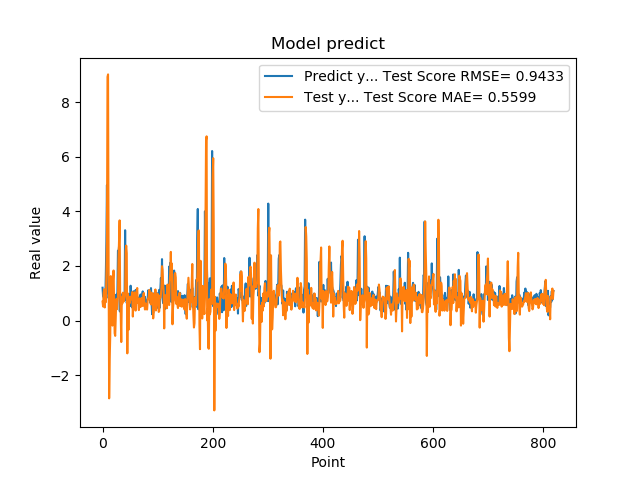

The table this chart was drawn from, first rows:
1.201630949974060059e+00, 6.950149415677981946e-01
8.802530169486999512e-01, 5.126421139860787290e-01
8.531429767608642578e-01, 1.017192185354784728e+00
7.591750025749206543e-01, 1.145876899719096453e+00
1.005007982254028320e+00, 4.786868294533284107e-01
7.687720060348510742e-01, 8.212964978222299095e-01
1.740013241767883301e+00, 6.740297580208043371e-01
2.913533687591552734e+00, 1.674209242240198181e+00
4.963075160980224609e+00, 3.024556018319501938e+00
1.471215128898620605e+00, 8.919355864997951855e+00
1.000648975372314453e+00, 9.010872806276294611e+00
8.220189809799194336e-01, 2.037446940791435956e+00
9.362199902534482643e-01, -2.848270457272837231e+00
5.486897230148315430e-01, -1.406455818238260047e+00
1.111255049705505371e+00, -5.484355711420774160e-01
7.148039937019348145e-01, 1.627108739711379481e+00
1.052167057991027832e+00, 6.749475376721277842e-01
8.955980539321898304e-01, 4.891980365899341598e-01
7.769405245780944824e-01, -1.847800827249359845e-01
5.699509978294372559e-01, 1.480461926011686469e+00
8.244060277938842773e-01, 1.832145112736136783e+00
5.800840258598327637e-01, 7.704486402022244773e-01
9.488009810447691761e-01, -4.638714686646513430e-01
7.918390035629272461e-01, -5.601795211206858083e-01
6.937990188598632812e-01, 6.004578322110677713e-02
6.834830045700073242e-01, 7.875939040496960919e-01
9.433320164680479847e-01, 4.146758675807405425e-01
1.032713770866394043e+00, 6.728859556003147224e-01
2.556216001510620117e+00, 8.695548876581405962e-01
2.464895963668823242e+00, 2.228485641999558897e+00
2.728049993515014204e+00, 3.016780660168005390e+00
3.558506965637206476e-01, 3.667324570534298278e+00
3.262020051479339600e-01, 8.623943784179816108e-01
3.781589865684509277e-01, 2.304684912067200830e-01
6.306380033493041992e-01, -7.866671681867550836e-01
8.854129910469055176e-01, 8.449957319657631638e-01
9.743152856826782227e-01, 6.263098148298053003e-01
7.307389974594116211e-01, 1.021088580807708812e+00
9.521890282630921520e-01, 8.603470186359551963e-01
1.011654973030090332e+00, 7.052149547200018409e-01
7.643579840660095215e-01, 8.304264139552215429e-01
3.306220054626464844e+00, 9.384454068212495503e-01
7.543110251426696777e-01, 2.540056689529619494e+00
1.409499049186706321e+00, 2.742879605090122741e+00
6.401469707489013672e-01, 2.469021652120563015e+00
8.640019893646240234e-01, -1.201462182869085904e+00
8.469420075416564941e-01, 9.923138159482491893e-01
7.976629734039306641e-01, -3.457800080515895380e-01
9.555831551551821068e-01, 8.052579525009995187e-01
9.546210169792175293e-01, 6.273850855729419251e-01
5.251880288124084473e-01, 8.754959511974117481e-01
1.275226235389709695e+00, 7.599746324629921279e-01
8.355640172958374023e-01, 8.143825905331401049e-01
7.640249729156494141e-01, 7.872406988918985160e-01
4.752210080623626154e-01, 1.044207487943729085e+00
7.414129972457885742e-01, 1.462768761852464017e-01
1.069700956344604492e+00, 6.760234784956230536e-01
7.892770171165466309e-01, 7.928614645865877941e-01
6.914690136909484863e-01, 1.034187421910414351e+00
7.093830108642578125e-01, 6.709281523482345522e-01
1.115731000900268555e+00, 3.652454450564657229e-01
... 759 more rows
